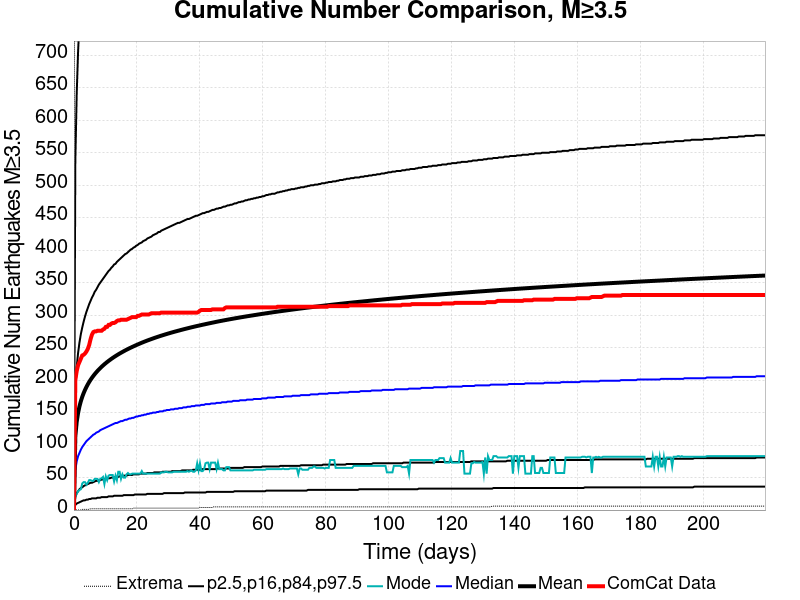

Data behind this chart, as committed beside it:
Time (days), ComCat Data, Simulation Mean, Simulation Median, Simulation Mode, Simulation Minimum, Simulation Maximum, 2.5 %-ile, 16 %-ile, 84 %-ile, 97.5 %-ile
0.0, 0.0, 0.0, 0.0, 0.0, 0.0, 0.0, 0.0, 0.0, 0.0, 0.0
0.4398, 200.0, 113.7, 62.0, 20.0, 0.0, 6364, 8.0, 21.0, 185.0, 537.0
0.8796, 214.0, 135.9, 75.0, 25.0, 0.0, 7576, 10.0, 26.0, 220.0, 641.0
1.319, 223.0, 149.6, 83.0, 29.0, 0.0, 8306, 11.0, 29.0, 242.0, 706.0
1.759, 228.0, 159.7, 88.0, 31.0, 0.0, 8792, 12.0, 32.0, 258.0, 753.0
2.199, 233.0, 167.7, 93.0, 32.0, 0.0, 9163, 13.0, 34.0, 271.0, 789.0
2.639, 238.0, 174.3, 97.0, 41.0, 1.0, 9492, 14.0, 35.0, 281.0, 820.0
3.079, 239.0, 180, 100.0, 43.0, 1.0, 9826, 15.0, 37.0, 290.0, 845.0
3.519, 241.0, 184.9, 103.0, 43.0, 1.0, 10097, 15.0, 38.0, 298.0, 867.0
3.958, 244.0, 189.4, 106.0, 39.0, 1.0, 10314, 16.0, 39.0, 305.0, 886.0
4.398, 248.0, 193.4, 108.0, 42.0, 1.0, 10487, 16.0, 40.0, 311.0, 905.0
4.838, 254.0, 197.1, 110.0, 46.0, 1.0, 10662, 17.0, 41.0, 317.0, 921.0
5.278, 263.0, 200.5, 112.0, 46.0, 2.0, 10842, 17.0, 42.0, 322.0, 936.0
5.718, 270.0, 203.6, 114.0, 45.0, 2.0, 11021, 18.0, 42.0, 327.0, 951.0
6.157, 274.0, 206.5, 116.0, 45.0, 2.0, 11154, 18.0, 43.0, 331.0, 965.0
6.597, 275.0, 209.2, 117.0, 48.0, 2.0, 11284, 18.0, 44.0, 336.0, 977.0
7.037, 275.0, 211.7, 119.0, 48.0, 2.0, 11386, 18.0, 45.0, 339.0, 988.0
7.477, 276.0, 214.1, 120.0, 48.0, 2.0, 11510, 19.0, 45.0, 343.0, 998.0
7.917, 276.0, 216.4, 121.0, 43.0, 2.0, 11621, 19.0, 46.0, 347.0, 1008
8.356, 276.0, 218.5, 123.0, 48.0, 2.0, 11725, 19.0, 46.0, 350.0, 1018
8.796, 276.0, 220.6, 124.0, 49.0, 2.0, 11809, 20.0, 47.0, 353.0, 1027
9.236, 278.0, 222.6, 125.0, 51.0, 2.0, 11895, 20.0, 47.0, 356.0, 1034
9.676, 279.0, 224.4, 126.0, 40.0, 2.0, 11986, 20.0, 48.0, 359.0, 1043
10.12, 282.0, 226.2, 127.0, 52.0, 2.0, 12067, 20.0, 48.0, 362.0, 1051
10.56, 282.0, 227.9, 128.0, 46.0, 2.0, 12133, 20.0, 49.0, 365.0, 1059
11, 285.0, 229.6, 129.0, 53.0, 2.0, 12199, 21.0, 49.0, 368.0, 1066
11.44, 285.0, 231.1, 130.0, 54.0, 2.0, 12283, 21.0, 49.0, 370.0, 1073
11.88, 287.0, 232.7, 131.0, 54.0, 2.0, 12363, 21.0, 50.0, 373.0, 1080
12.31, 288.0, 234.2, 132.0, 54.0, 2.0, 12424, 21.0, 50.0, 375.0, 1085
12.75, 288.0, 235.6, 133.0, 44.0, 2.0, 12484, 22.0, 50.0, 378.0, 1091
13.19, 289.0, 237, 134.0, 53.0, 2.0, 12535, 22.0, 51.0, 379.0, 1098
13.63, 291.0, 238.3, 134.0, 46.0, 2.0, 12582, 22.0, 51.0, 382.0, 1104
14.07, 292.0, 239.7, 135.0, 59.0, 2.0, 12641, 22.0, 51.0, 384.0, 1110
14.51, 292.0, 240.9, 136.0, 59.0, 2.0, 12682, 22.0, 52.0, 386.0, 1115
14.95, 293.0, 242.2, 137.0, 48.0, 2.0, 12736, 22.0, 52.0, 388.0, 1120
15.39, 293.0, 243.3, 137.0, 55.0, 2.0, 12784, 22.0, 52.0, 390.0, 1125
15.83, 293.0, 244.5, 138.0, 50.0, 2.0, 12832, 23.0, 53.0, 392.0, 1130
16.27, 293.0, 245.7, 139.0, 50.0, 2.0, 12901, 23.0, 53.0, 394.0, 1136
16.71, 293.0, 246.8, 139.0, 55.0, 2.0, 12953, 23.0, 53.0, 395.0, 1140
17.15, 294.0, 247.9, 140.0, 57.0, 2.0, 12988, 23.0, 54.0, 397.0, 1145
17.59, 295.0, 248.9, 141.0, 55.0, 2.0, 13045, 23.0, 54.0, 399.0, 1150
18.03, 296.0, 250, 141.0, 55.0, 2.0, 13100, 23.0, 54.0, 401.0, 1156
18.47, 297.0, 251, 142.0, 56.0, 2.0, 13140, 23.0, 54.0, 402.0, 1159
18.91, 297.0, 252, 142.0, 56.0, 3.0, 13176, 23.0, 55.0, 404.0, 1163
19.35, 297.0, 253, 143.0, 56.0, 3.0, 13217, 24.0, 55.0, 405.0, 1169
19.79, 297.0, 253.9, 144.0, 56.0, 3.0, 13267, 24.0, 55.0, 407.0, 1174
20.23, 299.0, 254.8, 144.0, 56.0, 3.0, 13299, 24.0, 55.0, 408.0, 1178
20.67, 299.0, 255.8, 145.0, 56.0, 3.0, 13384, 24.0, 55.0, 410.0, 1181
21.11, 300.0, 256.7, 145.0, 56.0, 3.0, 13430, 24.0, 56.0, 411.0, 1188
21.55, 301.0, 257.6, 146.0, 60.0, 3.0, 13465, 24.0, 56.0, 412.0, 1192
21.99, 301.0, 258.5, 146.0, 56.0, 3.0, 13509, 24.0, 56.0, 414.0, 1195
22.43, 301.0, 259.3, 147.0, 56.0, 3.0, 13540, 24.0, 56.0, 415.0, 1199
22.87, 301.0, 260.1, 147.0, 56.0, 3.0, 13567, 24.0, 56.0, 416.0, 1202
23.31, 301.0, 261, 148.0, 56.0, 3.0, 13604, 25.0, 57.0, 418.0, 1206
23.75, 301.0, 261.8, 148.0, 56.0, 3.0, 13642, 25.0, 57.0, 419.0, 1209
24.19, 302.0, 262.5, 149.0, 56.0, 3.0, 13672, 25.0, 57.0, 420.0, 1213
24.63, 303.0, 263.3, 149.0, 56.0, 3.0, 13702, 25.0, 57.0, 421.0, 1217
25.07, 303.0, 264.1, 150.0, 56.0, 3.0, 13731, 25.0, 57.0, 423.0, 1220
25.51, 303.0, 264.8, 150.0, 56.0, 3.0, 13783, 25.0, 58.0, 424.0, 1223
25.95, 303.0, 265.6, 150.0, 56.0, 3.0, 13815, 25.0, 58.0, 425.0, 1225
... 440 more rows
